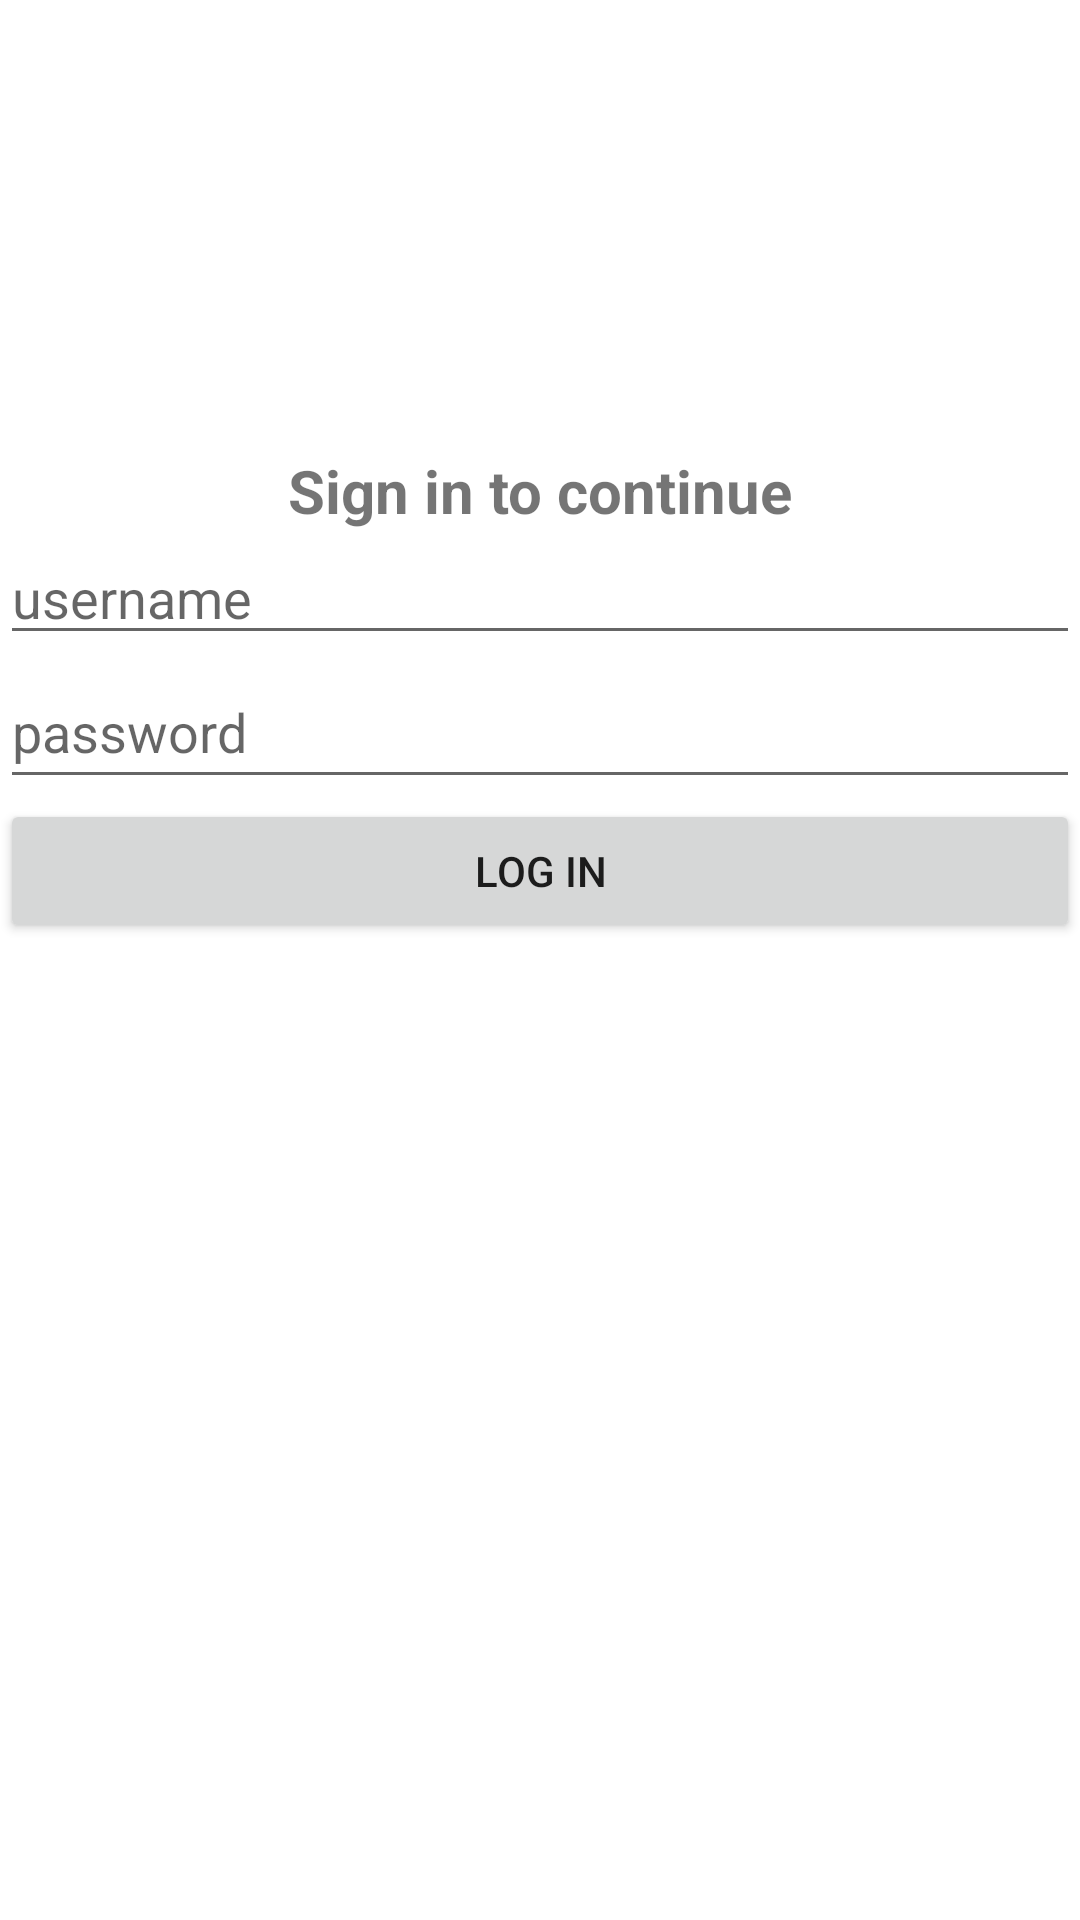

Here is an Android app screen rendered from its layout file. Give the layout XML and the strings, colors and styles it references.
<!-- AndroidManifest.xml: application theme Theme.ClothDonationApp -->
<!-- res/layout/activity_login_acitvity.xml -->
<?xml version="1.0" encoding="utf-8"?>
<LinearLayout xmlns:android="http://schemas.android.com/apk/res/android"
    xmlns:app="http://schemas.android.com/apk/res-auto"
    xmlns:tools="http://schemas.android.com/tools"
    android:layout_width="match_parent"
    android:orientation="vertical"
    android:layout_height="match_parent"
    tools:context=".LoginAcitvity">
    <ImageView
        android:id="@+id/imageView2"
        android:layout_width="match_parent"
        android:layout_height="150dp"
        app:srcCompat="@drawable/clothdonation" />

    <TextView
        android:id="@+id/textView2"
        android:layout_width="match_parent"
        android:layout_height="wrap_content"
        android:gravity="center"
        android:text="Sign in to continue"
        android:textSize="20sp"
        android:textStyle="bold" />


    <EditText
        android:id="@+id/username1"
        android:layout_width="match_parent"
        android:layout_height="wrap_content"
        android:hint="username"
        tools:layout_editor_absoluteX="16dp"
        tools:layout_editor_absoluteY="220dp" />

    <EditText
        android:id="@+id/password1"
        android:layout_width="match_parent"
        android:layout_height="wrap_content"
        android:hint="password"
        android:minHeight="48dp"
        android:password="true"
        tools:layout_editor_absoluteX="0dp"
        tools:layout_editor_absoluteY="307dp" />

    <Button
        android:id="@+id/btnsignin1"
        android:layout_width="match_parent"
        android:layout_height="wrap_content"
        android:text="Log in"
        tools:layout_editor_absoluteX="0dp"
        tools:layout_editor_absoluteY="484dp" />


</LinearLayout>
<!-- resources referenced by this layout -->
<resources>
  <style name="Theme.ClothDonationApp" parent="Theme.MaterialComponents.DayNight.DarkActionBar">
          
          <item name="colorPrimary">@color/purple_500</item>
          <item name="colorPrimaryVariant">@color/purple_700</item>
          <item name="colorOnPrimary">@color/white</item>
          
          <item name="colorSecondary">@color/teal_200</item>
          <item name="colorSecondaryVariant">@color/teal_700</item>
          <item name="colorOnSecondary">@color/black</item>
          
          <item name="android:statusBarColor" tools:targetApi="l">?attr/colorPrimaryVariant</item>
          
      </style>
  <color name="purple_500">#00BCD4</color>
  <color name="purple_700">#2196F3</color>
  <color name="white">#FFFFFFFF</color>
  <color name="teal_200">#FF03DAC5</color>
  <color name="teal_700">#FF018786</color>
  <color name="black">#F44336</color>
</resources>
